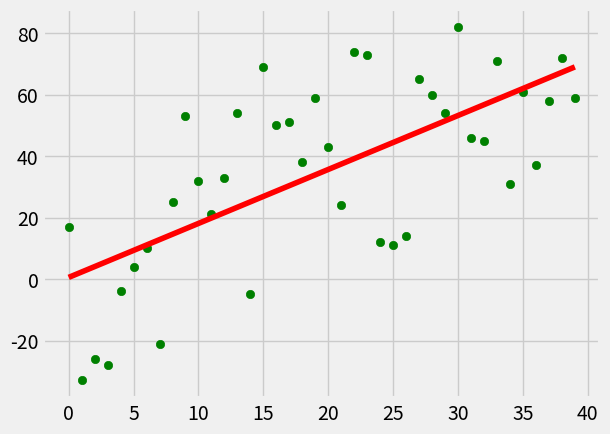

Write the Python code that produced this figure.
from statistics import mean
import numpy as np
import matplotlib.pyplot as plt
from matplotlib import style
import random as rd
style.use("fivethirtyeight")

def create_dataset(hm,variance,step=2,correlation=False):
	val=1
	ys = []
	for i in range(hm):
		y = val + rd.randrange(-variance, variance)
		ys.append(y)
		if correlation and correlation=='pos':
			val+=step
		elif correlation and correlation=='neg':
			val-=step;

	xs = [i for i in range(len(ys))]

	return np.array(xs,dtype=np.float64), np.array(ys,dtype=np.float64)

def best_fit_slope_intercept(xs,ys):
	m = ( ((mean(xs)*mean(ys)) - mean(xs*ys)) /
			((mean(xs)*mean(xs)) - mean(xs*xs)))
	b = mean(ys) - m* mean(xs)
	return m, b

def squared_error(ys_orig, ys_line):
	return sum((ys_line - ys_orig)**2)
		
def coefficient_of_determination(ys_orig,ys_line):
	y_mean_line = [mean(ys_orig) for y in ys_orig]	
	squared_error_reg = squared_error(ys_orig, ys_line)
	squared_error_y_mean = squared_error(ys_orig, y_mean_line)
	return 1-(squared_error_reg/squared_error_y_mean)

#create our testing dataset
xs, ys = create_dataset(40,40,2,correlation='pos') 

m, b = best_fit_slope_intercept(xs,ys)

#create the line for our data
regression_line = [(m*x)+b for x in xs]
rsq = coefficient_of_determination(ys,regression_line)

#Print r-squared
print(rsq)

#plot our data and the best fit line
plt.scatter(xs,ys,color="g")
plt.plot(xs,regression_line,color="r")
plt.show()

